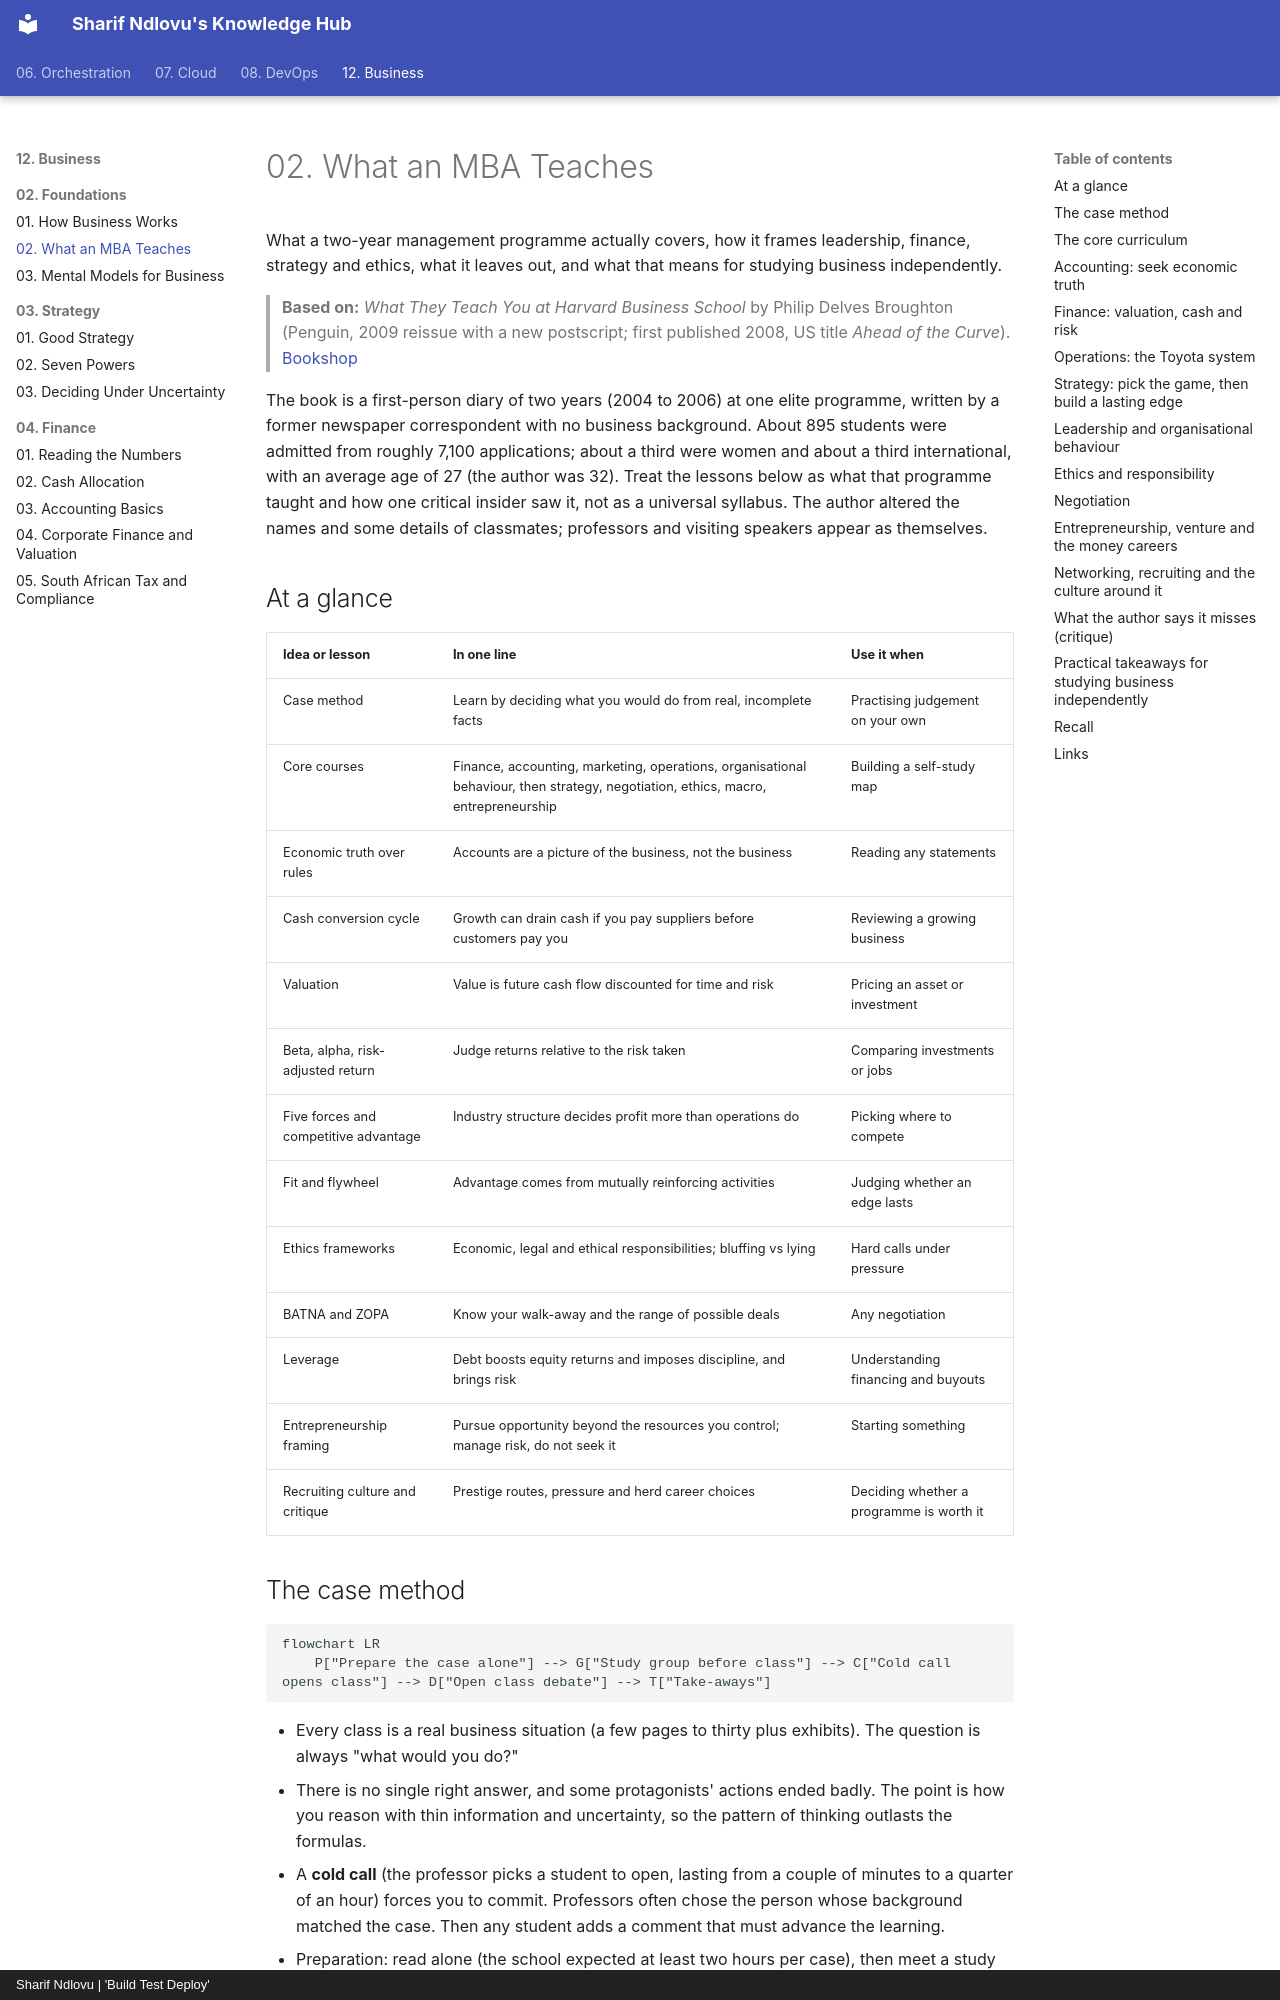

repository: sharifndlovu123/knowledge_base_map · page: 12. Business/02. Foundations/2. What an MBA Teaches.html · generator: mkdocs · copyright: Sharif Ndlovu | 'Build Test Deploy'

# 02. What an MBA Teaches

What a two-year management programme actually covers, how it frames leadership, finance, strategy and ethics, what it leaves out, and what that means for studying business independently.

> **Based on:** *What They Teach You at Harvard Business School* by Philip Delves Broughton (Penguin, 2009 reissue with a new postscript; first published 2008, US title *Ahead of the Curve*). [Bookshop](https://bookshop.org/book/9780141046488)

The book is a first-person diary of two years (2004 to 2006) at one elite programme, written by a former newspaper correspondent with no business background. About 895 students were admitted from roughly 7,100 applications; about a third were women and about a third international, with an average age of 27 (the author was 32). Treat the lessons below as what that programme taught and how one critical insider saw it, not as a universal syllabus. The author altered the names and some details of classmates; professors and visiting speakers appear as themselves.

## At a glance

| Idea or lesson | In one line | Use it when |
|---|---|---|
| Case method | Learn by deciding what you would do from real, incomplete facts | Practising judgement on your own |
| Core courses | Finance, accounting, marketing, operations, organisational behaviour, then strategy, negotiation, ethics, macro, entrepreneurship | Building a self-study map |
| Economic truth over rules | Accounts are a picture of the business, not the business | Reading any statements |
| Cash conversion cycle | Growth can drain cash if you pay suppliers before customers pay you | Reviewing a growing business |
| Valuation | Value is future cash flow discounted for time and risk | Pricing an asset or investment |
| Beta, alpha, risk-adjusted return | Judge returns relative to the risk taken | Comparing investments or jobs |
| Five forces and competitive advantage | Industry structure decides profit more than operations do | Picking where to compete |
| Fit and flywheel | Advantage comes from mutually reinforcing activities | Judging whether an edge lasts |
| Ethics frameworks | Economic, legal and ethical responsibilities; bluffing vs lying | Hard calls under pressure |
| BATNA and ZOPA | Know your walk-away and the range of possible deals | Any negotiation |
| Leverage | Debt boosts equity returns and imposes discipline, and brings risk | Understanding financing and buyouts |
| Entrepreneurship framing | Pursue opportunity beyond the resources you control; manage risk, do not seek it | Starting something |
| Recruiting culture and critique | Prestige routes, pressure and herd career choices | Deciding whether a programme is worth it |
